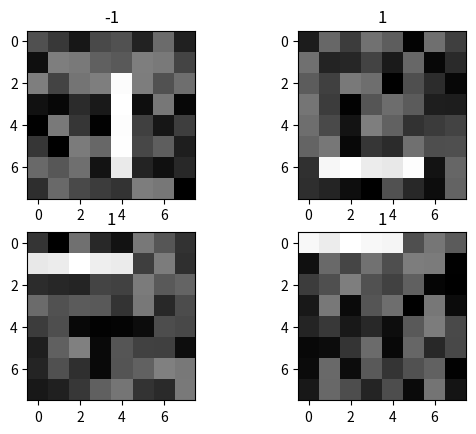

Here is the Python script that generated this plot:
import numpy as np
import matplotlib.pyplot as plt

IMG_SIZE = 8
NUM_SAMPLES = 10

#Creates the test data with images of size IMG_SIZE x IMG_SIZE and labels -1 for vertical lines and +1 for horizontal lines
def create_data(num_images, size, bg_max_noise = 0.5, fg_max_noise = 0.1):
    images = []
    labels = []
    for i in range(0, num_images):
        #Generate some noisy background
        img = np.random.rand(size, size) * bg_max_noise
        #Create either a horizontal or a vertical line of length size/2 + 1
        line_length = int(size / 2 + 1)
        h = np.random.choice([0, 1])
        if h == 1:
            #Add a horizontal line
            x = np.random.choice(size - line_length)
            y = np.random.choice(size)
            for xi in range(x, x + line_length):
                img[y][xi] = 1 - np.random.rand(1) * fg_max_noise
            images.append(img)
            labels.append(1)
        else:
            #Add a vertical line
            x = np.random.choice(size)
            y = np.random.choice(size - line_length)
            for yi in range(y, y + line_length):
                img[yi][x] = 1 - np.random.rand(1) * fg_max_noise
            images.append(img)
            labels.append(-1)
    return images, labels

images, labels = create_data(10, IMG_SIZE)

for i in range(0, 4):
    plt.subplot(2,2,i+1)
    plt.imshow(images[i], cmap="gray")
    plt.title(labels[i])

plt.show()